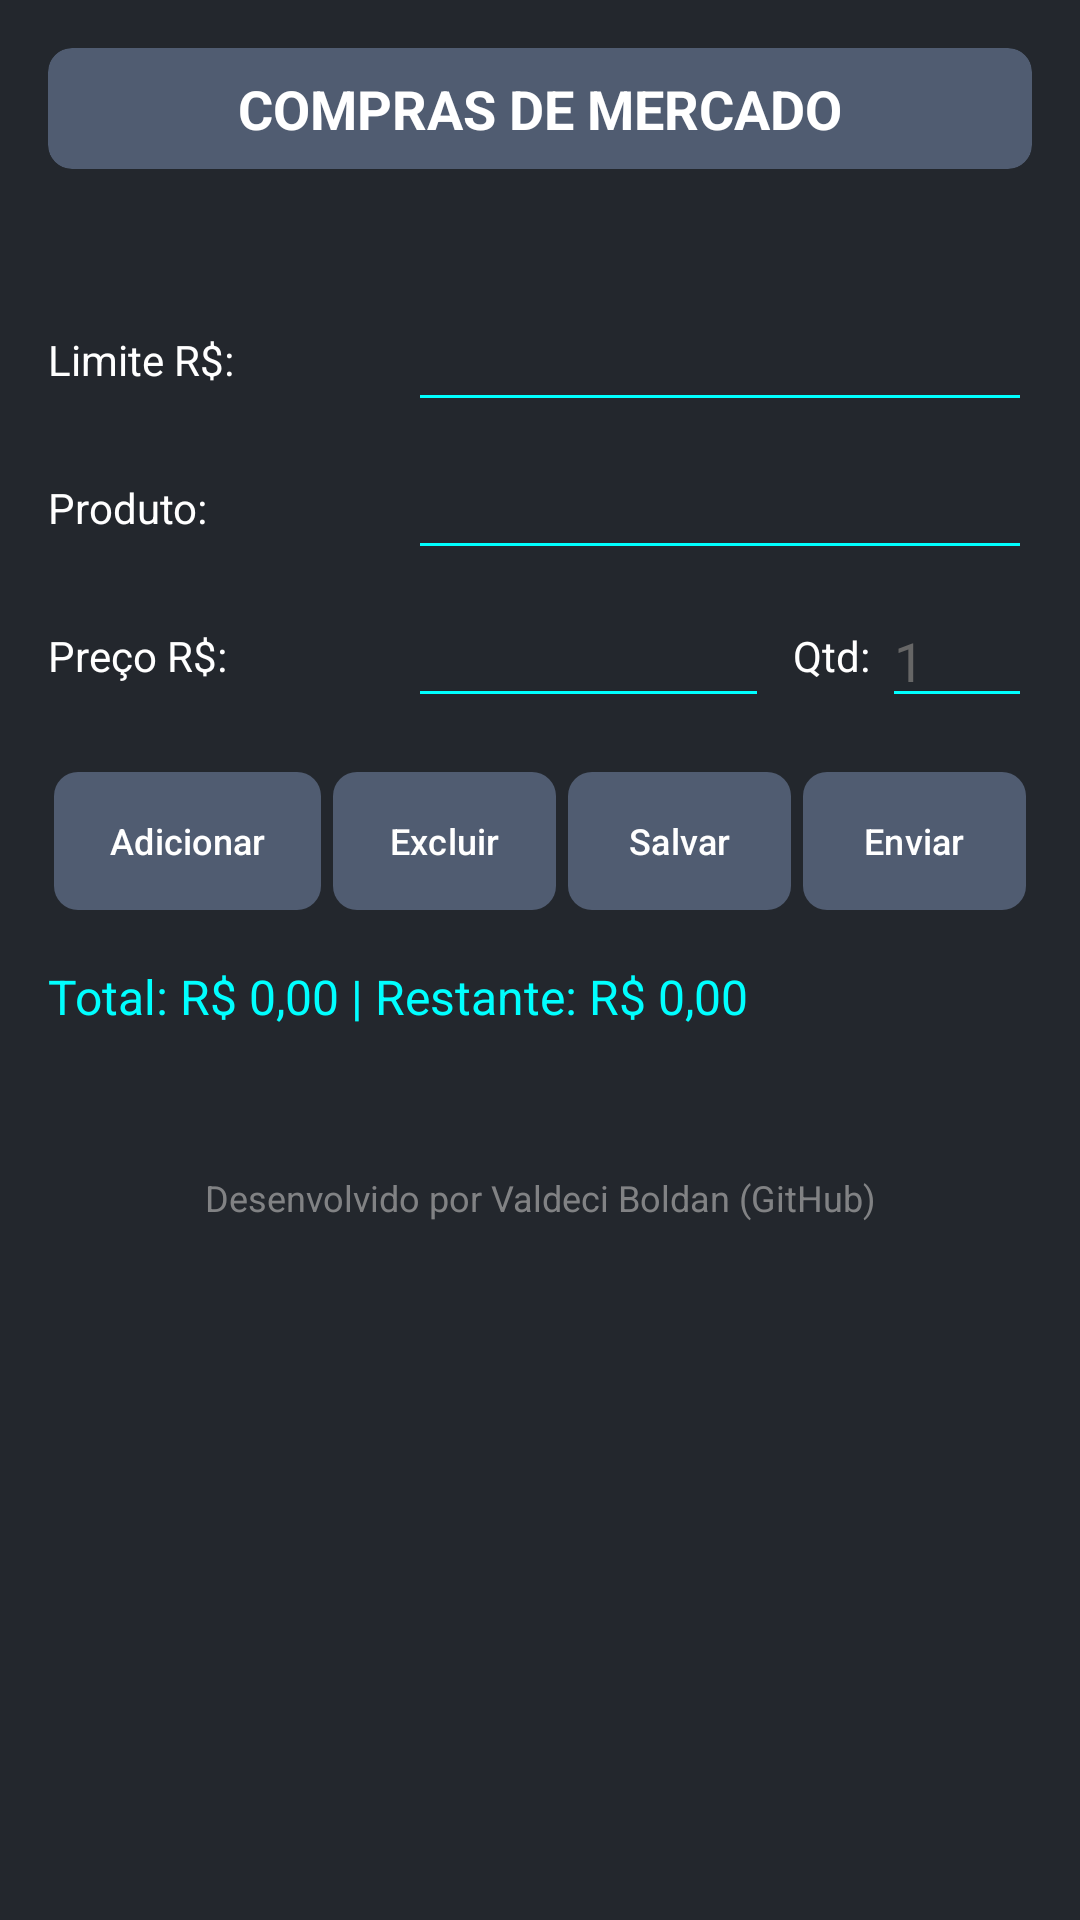

Layout XML and referenced resources for this Android screen:
<!-- AndroidManifest.xml: application theme Theme.CalculadoradeCompras -->
<!-- res/layout/fragment_mercado.xml -->
<?xml version="1.0" encoding="utf-8"?>
<ScrollView xmlns:android="http://schemas.android.com/apk/res/android"
    xmlns:app="http://schemas.android.com/apk/res-auto"
    android:layout_width="match_parent"
    android:layout_height="match_parent"
    android:background="#23272d"
    android:fillViewport="true">

    <LinearLayout
        android:layout_width="match_parent"
        android:layout_height="wrap_content"
        android:clipChildren="false"
        android:clipToPadding="false"
        android:orientation="vertical"
        android:padding="16dp">

        
        <com.google.android.material.card.MaterialCardView
            android:layout_width="match_parent"
            android:layout_height="wrap_content"
            android:layout_marginBottom="12dp"
            app:cardBackgroundColor="#505c71"
            app:cardCornerRadius="8dp"
            app:cardElevation="0dp"
            app:strokeWidth="0dp">

            <TextView
                android:layout_width="match_parent"
                android:layout_height="wrap_content"
                android:padding="8dp"
                android:text="COMPRAS DE MERCADO"
                android:textAlignment="center"
                android:textColor="#FFFFFF"
                android:textSize="18sp"
                android:textStyle="bold" />

        </com.google.android.material.card.MaterialCardView>

        
        <TextView
            android:id="@+id/lblData"
            android:layout_width="match_parent"
            android:layout_height="wrap_content"
            android:layout_marginBottom="12dp"
            android:textColor="#FFFFFF"
            android:textSize="14sp" />

        
        <LinearLayout
            android:layout_width="match_parent"
            android:layout_height="wrap_content"
            android:layout_marginBottom="8dp"
            android:gravity="center_vertical"
            android:orientation="horizontal">

            <TextView
                android:layout_width="120dp"
                android:layout_height="wrap_content"
                android:text="Limite R$:"
                android:textColor="#FFFFFF" />

            <EditText
                android:id="@+id/entLimite"
                android:layout_width="match_parent"
                android:layout_height="wrap_content"
                android:backgroundTint="#00FFFF"
                android:focusable="true"
                android:focusableInTouchMode="true"
                android:imeOptions="actionNext"
                android:inputType="numberDecimal"
                android:textColor="#FFFFFF" />
        </LinearLayout>

        
        <LinearLayout
            android:layout_width="match_parent"
            android:layout_height="wrap_content"
            android:layout_marginBottom="8dp"
            android:gravity="center_vertical"
            android:orientation="horizontal">

            <TextView
                android:layout_width="120dp"
                android:layout_height="wrap_content"
                android:text="Produto:"
                android:textColor="#FFFFFF" />

            <EditText
                android:id="@+id/entProduto"
                android:layout_width="match_parent"
                android:layout_height="wrap_content"
                android:backgroundTint="#00FFFF"
                android:focusable="true"
                android:focusableInTouchMode="true"
                android:imeOptions="actionNext"
                android:inputType="textCapSentences"
                android:textColor="#FFFFFF" />
        </LinearLayout>

        
        <LinearLayout
            android:layout_width="match_parent"
            android:layout_height="wrap_content"
            android:layout_marginBottom="16dp"
            android:gravity="center_vertical"
            android:orientation="horizontal">

            <TextView
                android:layout_width="120dp"
                android:layout_height="wrap_content"
                android:text="Preço R$:"
                android:textColor="#FFFFFF" />

            <EditText
                android:id="@+id/entPreco"
                android:layout_width="0dp"
                android:layout_height="wrap_content"
                android:layout_weight="1"
                android:backgroundTint="#00FFFF"
                android:focusable="true"
                android:focusableInTouchMode="true"
                android:imeOptions="actionNext"
                android:inputType="numberDecimal"
                android:textColor="#FFFFFF" />

            <TextView
                android:layout_width="wrap_content"
                android:layout_height="wrap_content"
                android:layout_marginStart="8dp"
                android:layout_marginEnd="4dp"
                android:text="Qtd:"
                android:textColor="#FFFFFF" />

            
            <EditText
                android:id="@+id/entQtd"
                android:layout_width="50dp"
                android:layout_height="wrap_content"
                android:backgroundTint="#00FFFF"
                android:focusable="true"
                android:focusableInTouchMode="true"
                android:imeOptions="actionDone"
                android:inputType="number"
                android:selectAllOnFocus="true"
                android:hint="1"
                android:textColorHint="#666666"
                android:textColor="#FFFFFF" />
        </LinearLayout>

        
        <LinearLayout
            android:layout_width="match_parent"
            android:layout_height="wrap_content"
            android:layout_marginBottom="16dp"
            android:orientation="horizontal"
            android:padding="2dp">

            <com.google.android.material.button.MaterialButton
                android:id="@+id/btnAdicionar"
                android:layout_width="0dp"
                android:layout_height="46dp"
                android:layout_marginEnd="4dp"
                android:layout_weight="1.2"
                android:insetLeft="0dp"
                android:insetTop="0dp"
                android:insetRight="0dp"
                android:insetBottom="0dp"
                android:padding="2dp"
                android:text="Adicionar"
                android:textAllCaps="false"
                android:textColor="#FFFFFF"
                android:textSize="12sp"
                app:backgroundTint="#505c71"
                app:cornerRadius="8dp" />

            <com.google.android.material.button.MaterialButton
                android:id="@+id/btnRemover"
                android:layout_width="0dp"
                android:layout_height="46dp"
                android:layout_marginEnd="4dp"
                android:layout_weight="1"
                android:insetLeft="0dp"
                android:insetTop="0dp"
                android:insetRight="0dp"
                android:insetBottom="0dp"
                android:padding="2dp"
                android:text="Excluir"
                android:textAllCaps="false"
                android:textColor="#FFFFFF"
                android:textSize="12sp"
                app:backgroundTint="#505c71"
                app:cornerRadius="8dp" />

            <com.google.android.material.button.MaterialButton
                android:id="@+id/btnSalvar"
                android:layout_width="0dp"
                android:layout_height="46dp"
                android:layout_marginEnd="4dp"
                android:layout_weight="1"
                android:insetLeft="0dp"
                android:insetTop="0dp"
                android:insetRight="0dp"
                android:insetBottom="0dp"
                android:padding="2dp"
                android:text="Salvar"
                android:textAllCaps="false"
                android:textColor="#FFFFFF"
                android:textSize="12sp"
                app:backgroundTint="#505c71"
                app:cornerRadius="8dp" />

            <com.google.android.material.button.MaterialButton
                android:id="@+id/btnEnviar"
                android:layout_width="0dp"
                android:layout_height="46dp"
                android:layout_weight="1"
                android:enabled="false"
                android:insetLeft="0dp"
                android:insetTop="0dp"
                android:insetRight="0dp"
                android:insetBottom="0dp"
                android:padding="2dp"
                android:text="Enviar"
                android:textAllCaps="false"
                android:textColor="#FFFFFF"
                android:textSize="12sp"
                app:backgroundTint="#505c71"
                app:cornerRadius="8dp" />
        </LinearLayout>

        
        <TextView
            android:id="@+id/lblStatus"
            android:layout_width="match_parent"
            android:layout_height="wrap_content"
            android:layout_marginBottom="8dp"
            android:text="Total: R$ 0,00 | Restante: R$ 0,00"
            android:textColor="#00ffff"
            android:textSize="16sp" />

        
        <LinearLayout
            android:id="@+id/boxLista"
            android:layout_width="match_parent"
            android:layout_height="wrap_content"
            android:orientation="vertical"
            android:padding="4dp" />

        
        <TextView
            android:id="@+id/tvFooterMercado"
            android:layout_width="match_parent"
            android:layout_height="wrap_content"
            android:layout_marginTop="20dp"
            android:alpha="0.7"
            android:clickable="true"
            android:focusable="true"
            android:gravity="center"
            android:padding="12dp"
            android:text="Desenvolvido por Valdeci Boldan (GitHub)"
            android:textColor="#AAAAAA"
            android:textSize="12sp" />

    </LinearLayout>
</ScrollView>
<!-- resources referenced by this layout -->
<resources>
  <style name="Theme.CalculadoradeCompras" parent="Base.Theme.CalculadoradeCompras" />
  <style name="Base.Theme.CalculadoradeCompras" parent="Theme.Material3.DayNight.NoActionBar">
          
          
          
      </style>
</resources>
